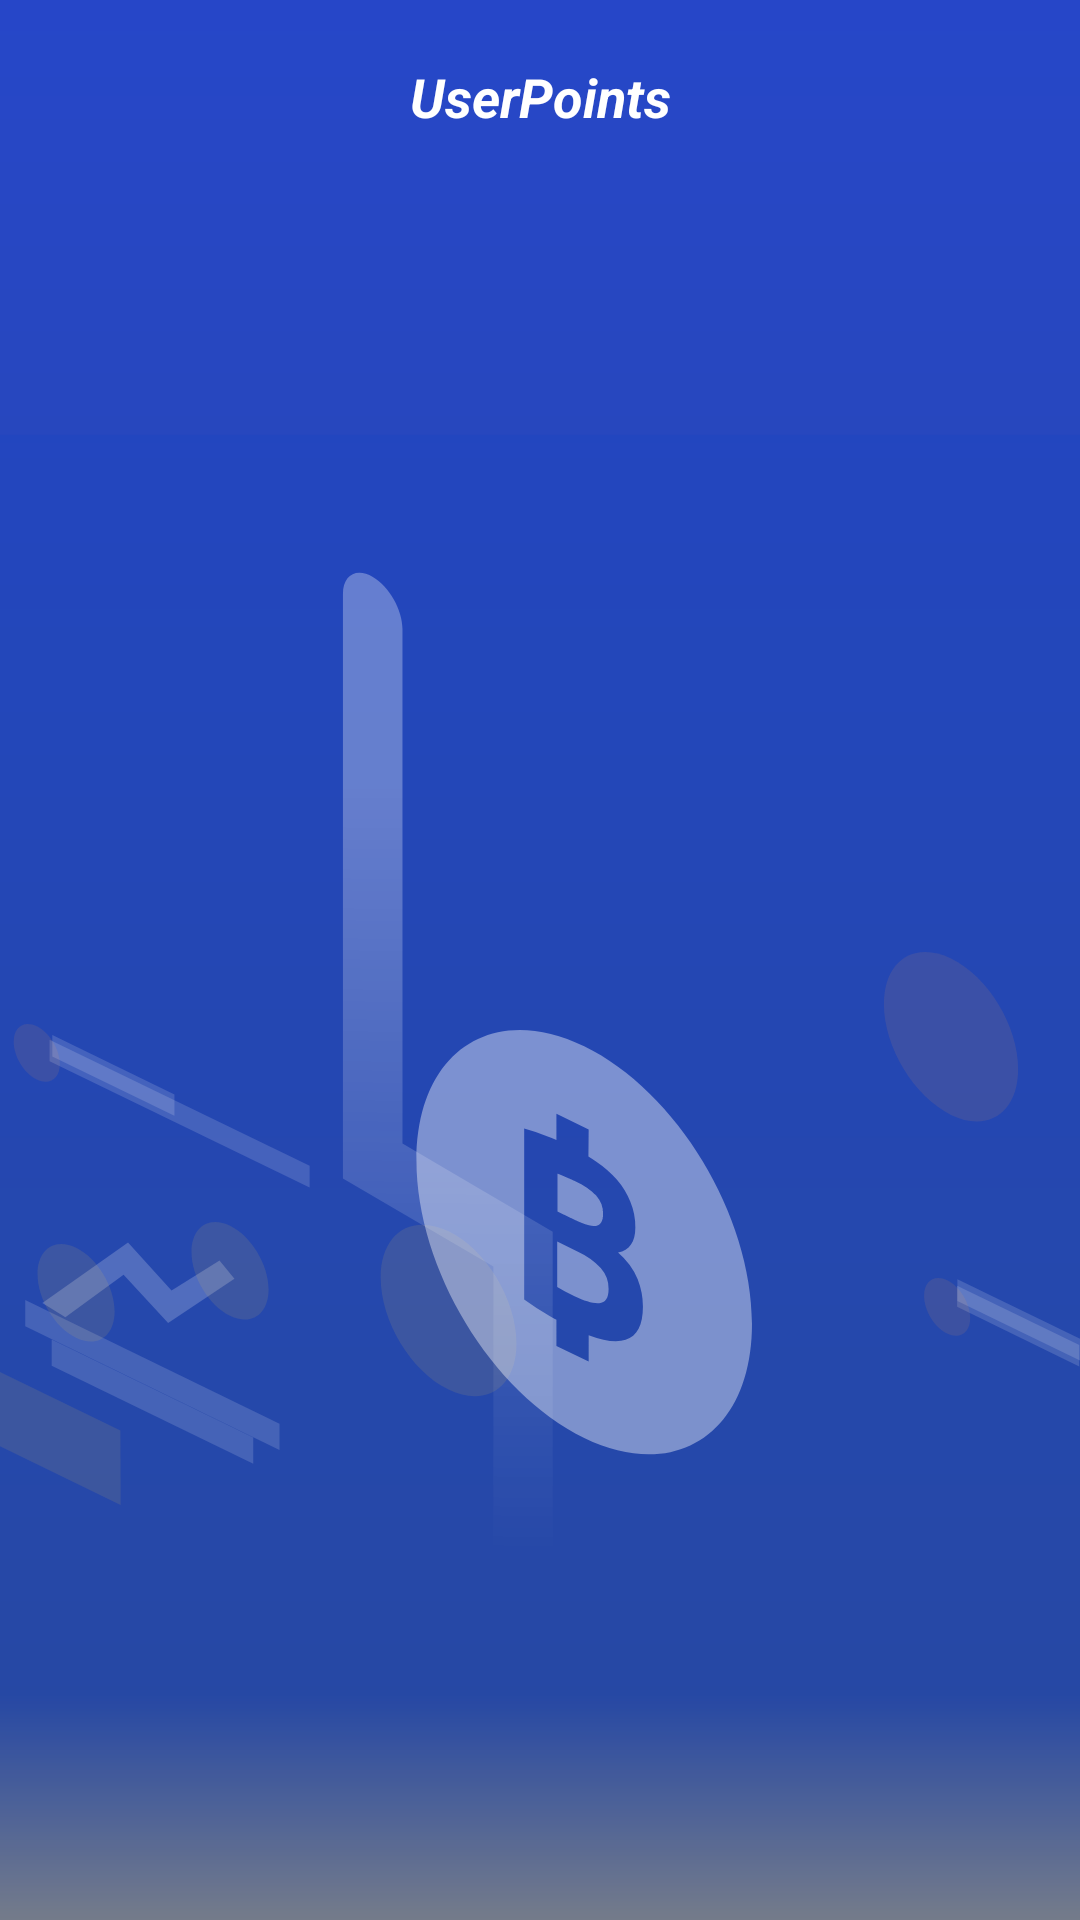

Write the Android layout XML for this screen, with the resource values it uses.
<!-- AndroidManifest.xml: application theme splashScreenTheme -->
<!-- res/layout/activity_overview.xml -->
<?xml version="1.0" encoding="utf-8"?>
<androidx.constraintlayout.widget.ConstraintLayout
    xmlns:android="http://schemas.android.com/apk/res/android"
    xmlns:app="http://schemas.android.com/apk/res-auto"
    xmlns:tools="http://schemas.android.com/tools"
    android:layout_width="match_parent"
    android:layout_height="match_parent"
    tools:context=".ui.screens.OverviewActivity"
    android:background="@drawable/background_img">

    <TextView
        android:id="@+id/TW_userPoint"
        android:layout_width="wrap_content"
        android:layout_height="wrap_content"
        android:text="UserPoints"
        app:layout_constraintEnd_toEndOf="parent"
        app:layout_constraintStart_toStartOf="parent"
        app:layout_constraintTop_toTopOf="parent"
        android:paddingTop="20dp"
        android:textSize="18sp"
        android:textStyle="bold|italic"
        android:textColor="@color/white"/>


    <FrameLayout
        android:id="@+id/fragmentContainer"
        android:layout_width="match_parent"
        android:layout_height="0dp"
        app:layout_constraintVertical_bias="0.5"
        app:layout_constraintTop_toBottomOf="@id/TW_userPoint"
        app:layout_constraintBottom_toBottomOf="parent">

        <androidx.recyclerview.widget.RecyclerView
            android:id="@+id/currencyList"
            android:layout_width="match_parent"
            android:layout_height="wrap_content"
            app:layout_constraintBottom_toBottomOf="parent"
            tools:listitem="@layout/overview_currency_item"
            tools:itemCount="9" />

    </FrameLayout>

</androidx.constraintlayout.widget.ConstraintLayout>
<!-- res/layout/overview_currency_item.xml (included above) -->
<?xml version="1.0" encoding="utf-8"?>
<com.google.android.material.circularreveal.CircularRevealGridLayout xmlns:android="http://schemas.android.com/apk/res/android"
    xmlns:tools="http://schemas.android.com/tools"
    android:layout_width="match_parent"
    android:layout_height="wrap_content"
    android:background="#2142C7"
    android:orientation="vertical"
    android:padding="8dp">

    <ImageView
        android:id="@+id/iv_currency_icon"
        android:layout_width="50dp"
        android:layout_height="50dp"
        android:layout_row="0"
        android:layout_rowSpan="2"
        android:layout_column="0"
        android:contentDescription="Icon of the bitcoin"
        android:src="@drawable/ic_launcher_foreground"
        tools:src="@tools:sample/avatars" />

    <TextView
        android:id="@+id/tv_currency_symbol"
        android:layout_width="wrap_content"
        android:layout_height="wrap_content"
        android:layout_row="0"
        android:layout_column="1"
        android:paddingLeft="8dp"
        android:paddingRight="8dp"
        android:text="Symbol: ETH"
        android:textColor="@color/white"
        tools:text="Symbol: ETH" />

    <TextView
        android:id="@+id/tv_currency_name"
        android:layout_width="wrap_content"
        android:layout_height="wrap_content"
        android:layout_row="1"
        android:layout_column="1"
        android:layout_gravity="start"
        android:paddingLeft="8dp"
        android:paddingRight="8dp"
        android:text="Name: Etherum"
        android:textColor="@color/white"
        tools:text="Name: Etherum" />


    <TextView
        android:id="@+id/tv_currency_rate"
        android:layout_width="wrap_content"
        android:layout_height="wrap_content"
        android:layout_row="1"
        android:layout_column="2"
        android:layout_columnWeight="2"
        android:layout_gravity="end"
        android:text="$1683.59"
        android:textColor="@color/white"
        tools:text="$1683.59" />

    <TextView
        android:id="@+id/tv_currency_percentage_update"
        android:layout_width="109dp"
        android:layout_height="wrap_content"
        android:layout_row="1"
        android:layout_column="4"
        android:layout_gravity="end"
        android:gravity="end"
        android:paddingLeft="16dp"
        android:paddingRight="16dp"
        android:text="-2.5%"
        android:textColor="@color/white"
        tools:text="-2.5%" />

</com.google.android.material.circularreveal.CircularRevealGridLayout>
<!-- resources referenced by this layout -->
<resources>
  <!-- drawable background_img: vector/xml drawable (drawable, 10339 chars, omitted) -->
  <style name="splashScreenTheme" parent="Theme.MaterialComponents.Light.NoActionBar">
          <item name="android:windowBackground">@drawable/splash_image</item>
          <item name="android:statusBarColor">@color/white</item>
      </style>
  <!-- drawable splash_image (drawable) -->
  <?xml version="1.0" encoding="utf-8"?>
  <layer-list xmlns:android="http://schemas.android.com/apk/res/android">
  
      <item android:drawable="@color/white"/>
      <item android:drawable="@drawable/ic_splash" android:gravity="center"/>
  
  </layer-list>
  <!-- drawable ic_splash: vector/xml drawable (drawable, 29057 chars, omitted) -->
  <!-- not gathered from this repository: default colours our renderer supplied (Android Studio template values) -->
  <color name="white">#FFFFFFFF</color>
</resources>
